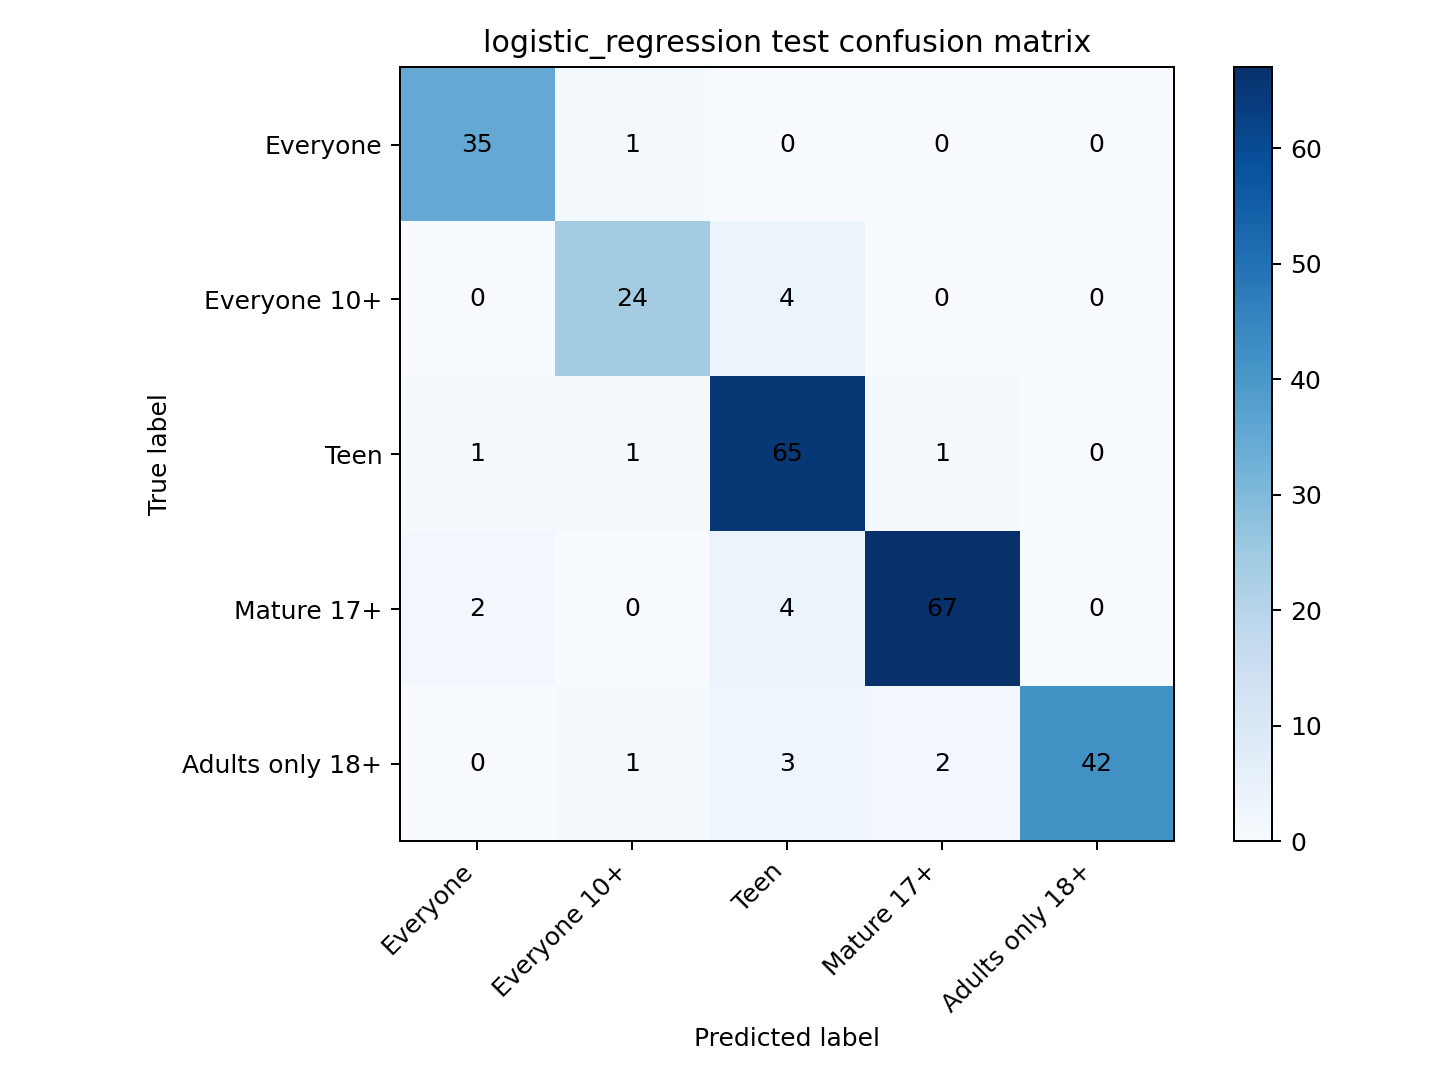

The table this chart was drawn from, first rows:
, Everyone, Everyone 10+, Teen, Mature 17+, Adults only 18+
Everyone, 35, 1, 0, 0, 0
Everyone 10+, 0, 24, 4, 0, 0
Teen, 1, 1, 65, 1, 0
Mature 17+, 2, 0, 4, 67, 0
Adults only 18+, 0, 1, 3, 2, 42
